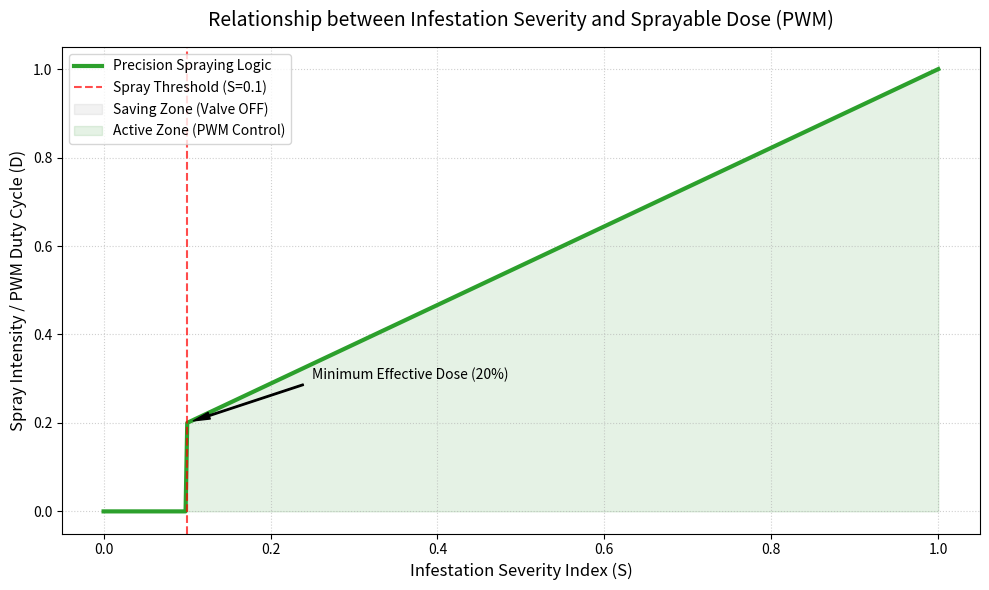

Generate this figure with matplotlib:
import matplotlib.pyplot as plt
import numpy as np

# --- Parameters from Methodology Section 3.4 ---
S_THRESH = 0.10         # Activation Threshold
D_MIN = 0.20            # Minimum Duty Cycle
D_MAX = 1.00            # Maximum Duty Cycle

# 1. Generate Severity Index (S) values from 0 to 1
s_values = np.linspace(0, 1, 500)

# 2. Apply the Proportional Actuation Formula
d_values = [0.0 if s < S_THRESH else D_MIN + (D_MAX - D_MIN) * ((s - S_THRESH) / (1.0 - S_THRESH)) for s in s_values]

# 3. Create High-Quality Plot for Research Paper
plt.figure(figsize=(10, 6))
plt.plot(s_values, d_values, color='#2ca02c', linewidth=3, label='Precision Spraying Logic')

# Add the Threshold line
plt.axvline(x=S_THRESH, color='red', linestyle='--', alpha=0.7, label=f'Spray Threshold (S={S_THRESH})')

# --- NEW: Shaded Zones for better visual explanation ---
plt.fill_between(s_values, d_values, where=(s_values < S_THRESH), color='grey', alpha=0.1, label='Saving Zone (Valve OFF)')
plt.fill_between(s_values, d_values, where=(s_values >= S_THRESH), color='green', alpha=0.1, label='Active Zone (PWM Control)')

# Formatting for academic standards
plt.title('Relationship between Infestation Severity and Sprayable Dose (PWM)', fontsize=14, pad=15)
plt.xlabel('Infestation Severity Index (S)', fontsize=12)
plt.ylabel('Spray Intensity / PWM Duty Cycle (D)', fontsize=12)
plt.ylim(-0.05, 1.05)
plt.grid(True, linestyle=':', alpha=0.6)
plt.legend(loc='upper left')

# Annotations for the paper
plt.annotate('Minimum Effective Dose (20%)', xy=(S_THRESH, D_MIN), xytext=(0.25, 0.3),
             arrowprops=dict(facecolor='black', shrink=0.05, width=1, headwidth=5))

# 4. Save the file in the project folder
plt.tight_layout()
plt.savefig('severity_vs_dose_graph_v2.png', dpi=300)
print("Enhanced graph saved as severity_vs_dose_graph_v2.png")
